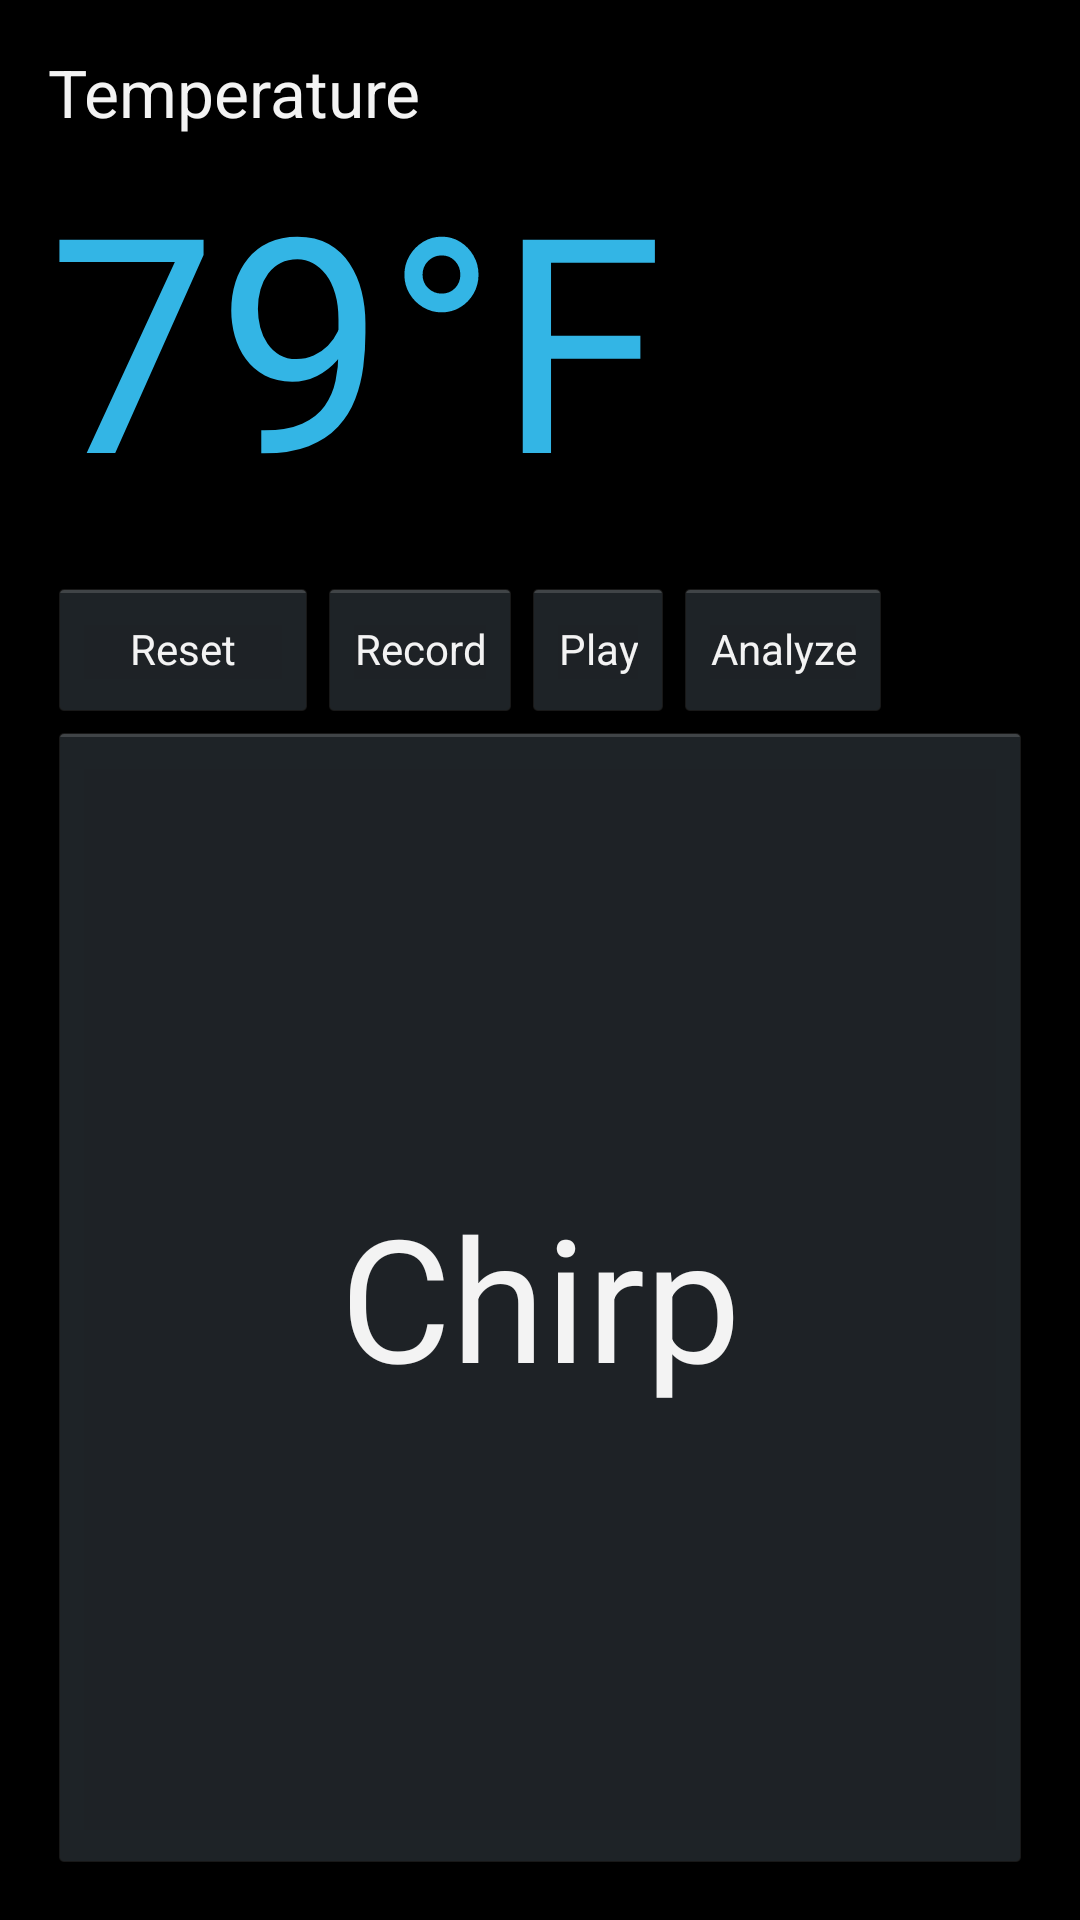

Layout XML and referenced resources for this Android screen:
<!-- AndroidManifest.xml: application theme android:Theme.Holo -->
<!-- res/layout/activity_main.xml -->
<RelativeLayout xmlns:android="http://schemas.android.com/apk/res/android"
    xmlns:tools="http://schemas.android.com/tools"
    android:layout_width="match_parent"
    android:layout_height="match_parent"
    android:paddingBottom="@dimen/activity_vertical_margin"
    android:paddingLeft="@dimen/activity_horizontal_margin"
    android:paddingRight="@dimen/activity_horizontal_margin"
    android:paddingTop="@dimen/activity_vertical_margin"
    tools:context=".MainActivity">

    <LinearLayout
        android:orientation="vertical"
        android:layout_width="match_parent"
        android:layout_height="match_parent"
        android:weightSum="1">

        <TextView
            android:id="@+id/title"
            android:layout_width="wrap_content"
            android:layout_height="wrap_content"
            android:layout_alignParentLeft="true"
            android:layout_alignParentTop="true"
            android:text="@string/temperature"
            android:textAppearance="?android:attr/textAppearanceLarge" />

        <LinearLayout
            android:orientation="horizontal"
            android:layout_width="match_parent"
            android:layout_height="147dp"
            android:layout_gravity="center_horizontal">

            <TextView
                android:id="@+id/temperature"
                android:layout_width="wrap_content"
                android:layout_height="wrap_content"
                android:layout_alignLeft="@+id/title"
                android:layout_below="@+id/title"
                android:text="@string/calculatedTemp"
                android:textAppearance="?android:attr/textAppearanceLarge"
                android:textColor="@android:color/holo_blue_light"
                android:textSize="@dimen/tempSize" />

            <TextView
                android:id="@+id/chronoText"
                android:layout_width="wrap_content"
                android:layout_height="wrap_content"
                android:layout_alignLeft="@+id/title"
                android:layout_below="@+id/title"
                android:textAppearance="?android:attr/textAppearanceLarge"
                android:textColor="@android:color/darker_gray"
                android:textSize="@dimen/tempSize"
                android:visibility="gone"
                android:singleLine="false" />

            <TextView
                android:id="@+id/scaleToggle"
                android:layout_width="wrap_content"
                android:layout_height="wrap_content"
                android:layout_below="@+id/title"
                android:textAppearance="?android:attr/textAppearanceLarge"
                android:textColor="@android:color/holo_blue_light"
                android:textSize="@dimen/tempSize"
                android:text="@string/unit"
                android:layout_toLeftOf="@+id/calcButton"
                android:layout_toRightOf="@+id/title"
                android:layout_toEndOf="@+id/title" />

        </LinearLayout>

        <LinearLayout
            android:orientation="horizontal"
            android:layout_width="match_parent"
            android:layout_height="wrap_content"
            android:layout_gravity="center_horizontal">

            <Button
                android:id="@+id/resetButton"
                style="?android:attr/buttonStyleSmall"
                android:layout_width="@dimen/smallButtonWidth"
                android:layout_height="wrap_content"
                android:layout_alignLeft="@+id/chirpButton"
                android:layout_alignTop="@+id/chirpButton"
                android:text="@string/reset" />

            <Button
                style="?android:attr/buttonStyleSmall"
                android:layout_width="wrap_content"
                android:layout_height="wrap_content"
                android:text="Record"
                android:id="@+id/recordButton" />

            <Button
                style="?android:attr/buttonStyleSmall"
                android:layout_width="wrap_content"
                android:layout_height="wrap_content"
                android:text="Play"
                android:id="@+id/playButton" />

            <Button
                style="?android:attr/buttonStyleSmall"
                android:layout_width="wrap_content"
                android:layout_height="wrap_content"
                android:text="@string/analyzeString"
                android:id="@+id/analyzeButton" />
        </LinearLayout>

        <Button
            android:id="@+id/chirpButton"
            android:layout_width="match_parent"
            android:layout_height="match_parent"
            android:layout_alignParentBottom="true"
            android:layout_alignParentLeft="true"
            android:layout_alignParentRight="true"
            android:text="@string/bigButton"
            android:textSize="@dimen/bigButtonTextSize"
            android:textAlignment="center" />

    </LinearLayout>

    <view
        android:layout_width="wrap_content"
        android:layout_height="wrap_content"
        class="com.bwisni.chirptemp.Chronometer"
        android:id="@+id/chrono"
        android:visibility="gone" />

</RelativeLayout>
<!-- resources referenced by this layout -->
<resources>
  <dimen name="activity_horizontal_margin">16dp</dimen>
  <dimen name="activity_vertical_margin">16dp</dimen>
  <dimen name="bigButtonTextSize">57sp</dimen>
  <dimen name="smallButtonWidth">90sp</dimen>
  <dimen name="tempSize">100sp</dimen>
  <string name="analyzeString">Analyze</string>
  <string name="bigButton">Chirp</string>
  <string name="calculatedTemp">79°</string>
  <string name="reset">Reset</string>
  <string name="temperature">Temperature</string>
  <string name="unit">F</string>
</resources>
